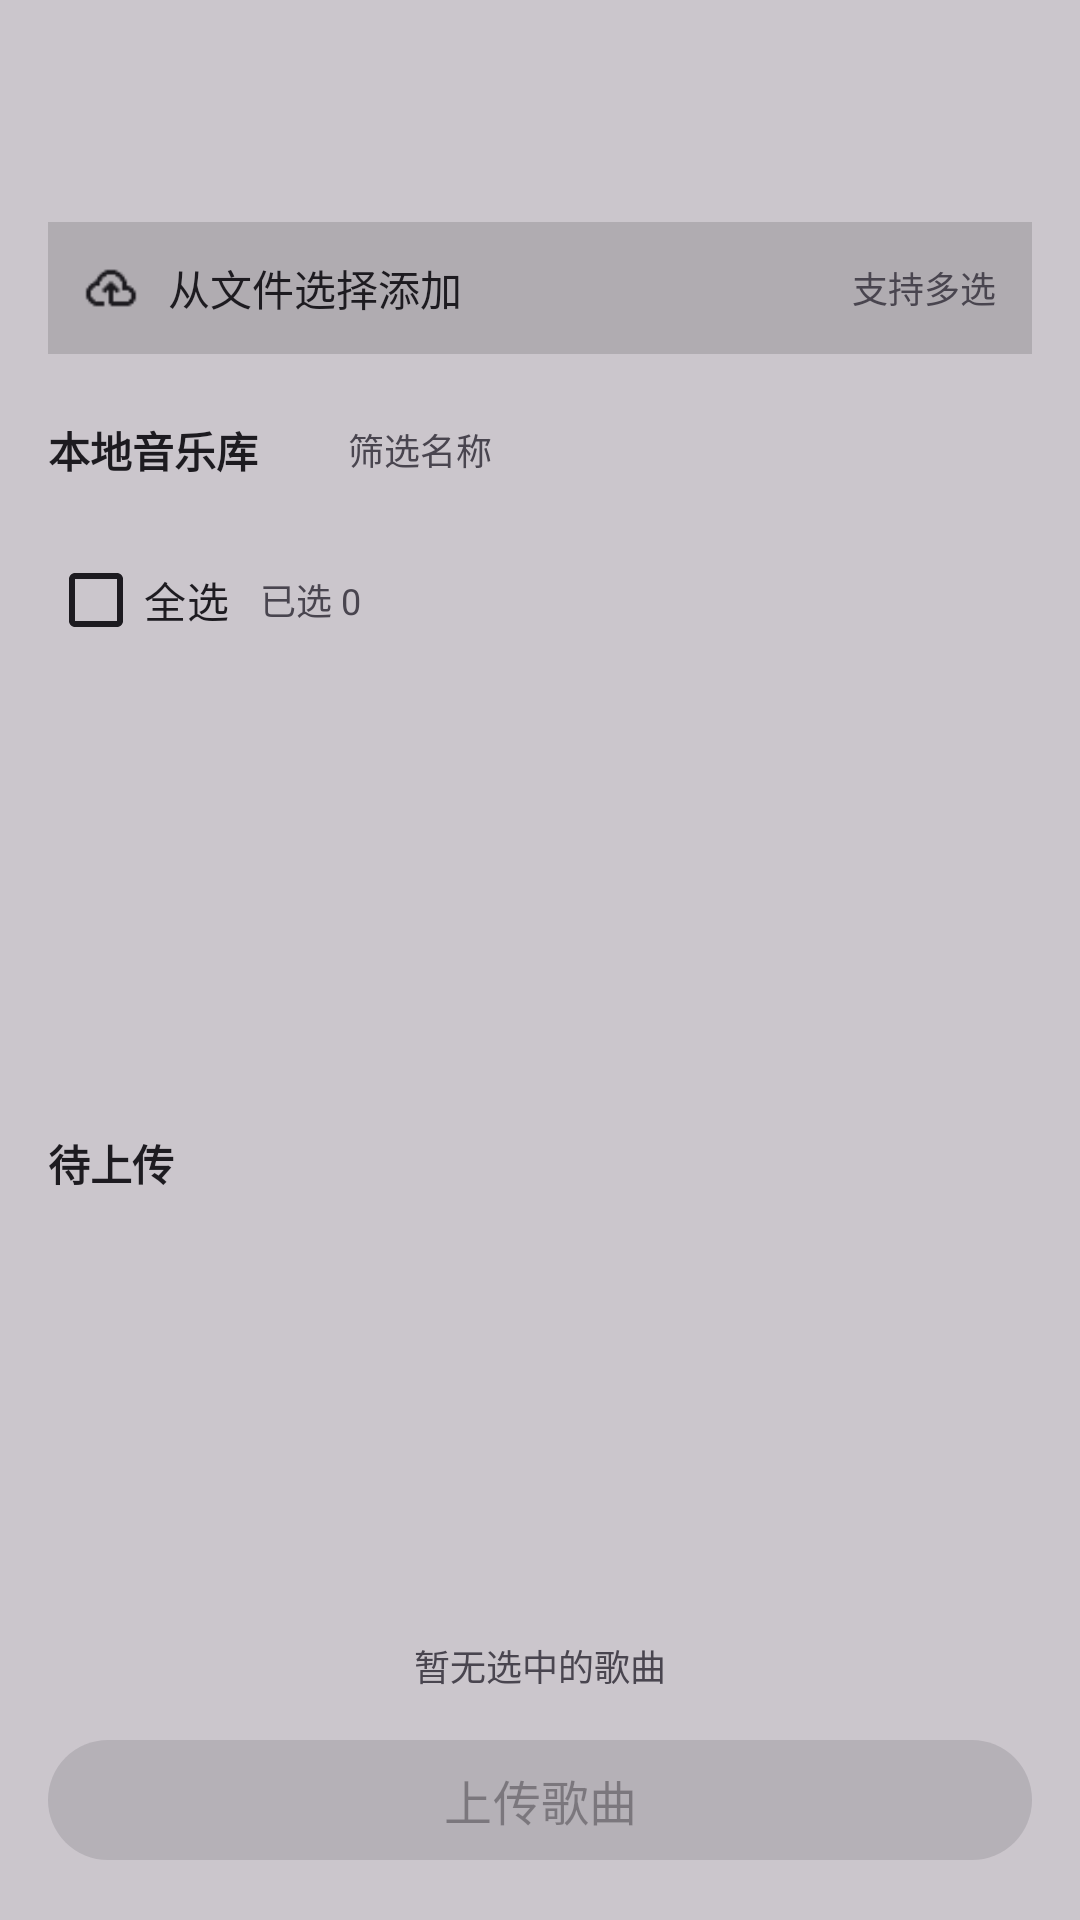

Android layout source for this screen:
<!-- AndroidManifest.xml: application theme AppTheme -->
<!-- res/layout/activity_upload.xml -->
<?xml version="1.0" encoding="utf-8"?>
<androidx.constraintlayout.widget.ConstraintLayout xmlns:android="http://schemas.android.com/apk/res/android"
    xmlns:app="http://schemas.android.com/apk/res-auto"
    android:layout_width="match_parent"
    android:layout_height="match_parent"
    android:fitsSystemWindows="true">

    <ImageView
        android:id="@+id/detail_bg_blur"
        android:layout_width="0dp"
        android:layout_height="0dp"
        android:scaleType="centerCrop"
        app:layout_constraintBottom_toBottomOf="parent"
        app:layout_constraintEnd_toEndOf="parent"
        app:layout_constraintStart_toStartOf="parent"
        app:layout_constraintTop_toTopOf="parent" />

    <View
        android:id="@+id/detail_bg_tint"
        android:layout_width="0dp"
        android:layout_height="0dp"
        android:background="#33000000"
        app:layout_constraintBottom_toBottomOf="parent"
        app:layout_constraintEnd_toEndOf="parent"
        app:layout_constraintStart_toStartOf="parent"
        app:layout_constraintTop_toTopOf="parent" />

    <androidx.constraintlayout.widget.ConstraintLayout
        android:id="@+id/contentRoot"
        android:layout_width="0dp"
        android:layout_height="0dp"
        app:layout_constraintBottom_toBottomOf="parent"
        app:layout_constraintEnd_toEndOf="parent"
        app:layout_constraintStart_toStartOf="parent"
        app:layout_constraintTop_toTopOf="parent">

        <androidx.appcompat.widget.Toolbar
            android:id="@+id/toolbar"
            android:layout_width="0dp"
            android:layout_height="?attr/actionBarSize"
            android:background="@android:color/transparent"
            app:layout_constraintEnd_toEndOf="parent"
            app:layout_constraintStart_toStartOf="parent"
            app:layout_constraintTop_toTopOf="parent" />

        <TextView
            android:id="@+id/tvPageTitle"
            android:layout_width="wrap_content"
            android:layout_height="wrap_content"
            android:layout_marginStart="16dp"
            android:layout_marginTop="6dp"
            android:textColor="?attr/colorOnSurface"
            android:textSize="18sp"
            android:textStyle="bold"
            app:layout_constraintStart_toStartOf="parent"
            app:layout_constraintTop_toTopOf="@id/toolbar" />

        <LinearLayout
            android:id="@+id/uploadCard"
            android:layout_width="0dp"
            android:layout_height="44dp"
            android:layout_marginStart="16dp"
            android:layout_marginTop="10dp"
            android:layout_marginEnd="16dp"
            android:background="#22000000"
            android:clickable="true"
            android:focusable="true"
            android:gravity="center_vertical"
            android:orientation="horizontal"
            android:paddingStart="12dp"
            android:paddingEnd="12dp"
            app:layout_constraintEnd_toEndOf="parent"
            app:layout_constraintStart_toStartOf="parent"
            app:layout_constraintTop_toBottomOf="@id/toolbar">

            <ImageView
                android:layout_width="18dp"
                android:layout_height="18dp"
                android:contentDescription="添加文件"
                android:src="@drawable/upload"
                android:tint="?attr/colorOnSurface" />

            <TextView
                android:layout_width="wrap_content"
                android:layout_height="wrap_content"
                android:layout_marginStart="10dp"
                android:text="从文件选择添加"
                android:textColor="?attr/colorOnSurface"
                android:textSize="14sp" />

            <TextView
                android:id="@+id/tvUploadCardHint"
                android:layout_width="0dp"
                android:layout_height="wrap_content"
                android:layout_marginStart="10dp"
                android:layout_weight="1"
                android:ellipsize="end"
                android:maxLines="1"
                android:text="支持多选"
                android:textAlignment="viewEnd"
                android:textColor="?attr/colorOnSurfaceVariant"
                android:textSize="12sp" />
        </LinearLayout>

        <LinearLayout
            android:id="@+id/libraryHeader"
            android:layout_width="0dp"
            android:layout_height="wrap_content"
            android:layout_marginStart="16dp"
            android:layout_marginTop="14dp"
            android:layout_marginEnd="16dp"
            android:gravity="center_vertical"
            android:orientation="horizontal"
            app:layout_constraintEnd_toEndOf="parent"
            app:layout_constraintStart_toStartOf="parent"
            app:layout_constraintTop_toBottomOf="@id/uploadCard">

            <TextView
                android:layout_width="wrap_content"
                android:layout_height="wrap_content"
                android:text="本地音乐库"
                android:textColor="?attr/colorOnSurface"
                android:textSize="14sp"
                android:textStyle="bold" />

            <TextView
                android:id="@+id/tvLibraryCount"
                android:layout_width="wrap_content"
                android:layout_height="wrap_content"
                android:layout_marginStart="8dp"
                android:text=""
                android:textColor="?attr/colorOnSurfaceVariant"
                android:textSize="12sp" />

            <EditText
                android:id="@+id/etLibraryFilter"
                android:layout_width="0dp"
                android:layout_height="36dp"
                android:layout_marginStart="12dp"
                android:layout_weight="1"
                android:background="@android:color/transparent"
                android:hint="筛选名称"
                android:paddingStart="10dp"
                android:paddingEnd="10dp"
                android:textColor="?attr/colorOnSurface"
                android:textColorHint="?attr/colorOnSurfaceVariant"
                android:textSize="12sp" />
        </LinearLayout>

        <LinearLayout
            android:id="@+id/selectionBar"
            android:layout_width="0dp"
            android:layout_height="wrap_content"
            android:layout_marginStart="16dp"
            android:layout_marginTop="8dp"
            android:layout_marginEnd="16dp"
            android:gravity="center_vertical"
            android:orientation="horizontal"
            app:layout_constraintEnd_toEndOf="parent"
            app:layout_constraintStart_toStartOf="parent"
            app:layout_constraintTop_toBottomOf="@id/libraryHeader">

            <CheckBox
                android:id="@+id/cbSelectAllLibrary"
                android:layout_width="wrap_content"
                android:layout_height="wrap_content"
                android:buttonTint="?attr/colorOnSurface"
                android:text="全选"
                android:textColor="?attr/colorOnSurface" />

            <TextView
                android:id="@+id/tvSelectedCount"
                android:layout_width="wrap_content"
                android:layout_height="wrap_content"
                android:layout_marginStart="10dp"
                android:text="已选 0"
                android:textColor="?attr/colorOnSurfaceVariant"
                android:textSize="12sp" />
        </LinearLayout>

        <androidx.recyclerview.widget.RecyclerView
            android:id="@+id/rvLibrarySongs"
            android:layout_width="0dp"
            android:layout_height="0dp"
            android:layout_marginStart="16dp"
            android:layout_marginTop="8dp"
            android:layout_marginEnd="16dp"
            android:clipToPadding="false"
            android:paddingBottom="8dp"
            app:layout_constraintBottom_toTopOf="@id/selectedSectionTitle"
            app:layout_constraintEnd_toEndOf="parent"
            app:layout_constraintStart_toStartOf="parent"
            app:layout_constraintTop_toBottomOf="@id/selectionBar" />

        <TextView
            android:id="@+id/tvLibraryEmpty"
            android:layout_width="0dp"
            android:layout_height="wrap_content"
            android:layout_marginStart="16dp"
            android:layout_marginTop="8dp"
            android:layout_marginEnd="16dp"
            android:gravity="center"
            android:text="暂无本地音乐"
            android:textColor="?attr/colorOnSurfaceVariant"
            android:textSize="12sp"
            android:visibility="gone"
            app:layout_constraintEnd_toEndOf="parent"
            app:layout_constraintStart_toStartOf="parent"
            app:layout_constraintTop_toBottomOf="@id/selectionBar" />

        <TextView
            android:id="@+id/selectedSectionTitle"
            android:layout_width="wrap_content"
            android:layout_height="wrap_content"
            android:layout_marginStart="16dp"
            android:layout_marginBottom="6dp"
            android:text="待上传"
            android:textColor="?attr/colorOnSurface"
            android:textSize="14sp"
            android:textStyle="bold"
            app:layout_constraintBottom_toTopOf="@id/rvSelectedSongs"
            app:layout_constraintStart_toStartOf="parent" />

        <androidx.recyclerview.widget.RecyclerView
            android:id="@+id/rvSelectedSongs"
            android:layout_width="0dp"
            android:layout_height="160dp"
            android:layout_marginStart="16dp"
            android:layout_marginEnd="16dp"
            android:layout_marginBottom="12dp"
            app:layout_constraintBottom_toTopOf="@id/btnUploadSongs"
            app:layout_constraintEnd_toEndOf="parent"
            app:layout_constraintStart_toStartOf="parent" />

        <TextView
            android:id="@+id/tvEmptyHint"
            android:layout_width="0dp"
            android:layout_height="wrap_content"
            android:layout_marginStart="16dp"
            android:layout_marginEnd="16dp"
            android:layout_marginBottom="12dp"
            android:gravity="center"
            android:text="暂无选中的歌曲"
            android:textColor="?attr/colorOnSurfaceVariant"
            android:textSize="12sp"
            android:visibility="visible"
            app:layout_constraintBottom_toTopOf="@id/btnUploadSongs"
            app:layout_constraintEnd_toEndOf="parent"
            app:layout_constraintStart_toStartOf="parent" />

        <Button
            android:id="@+id/btnUploadSongs"
            android:layout_width="0dp"
            android:layout_height="48dp"
            android:layout_marginStart="16dp"
            android:layout_marginEnd="16dp"
            android:layout_marginBottom="16dp"
            android:enabled="false"
            android:text="上传歌曲"
            android:textSize="16sp"
            app:layout_constraintBottom_toBottomOf="parent"
            app:layout_constraintEnd_toEndOf="parent"
            app:layout_constraintStart_toStartOf="parent" />

    </androidx.constraintlayout.widget.ConstraintLayout>

</androidx.constraintlayout.widget.ConstraintLayout>
<!-- resources referenced by this layout -->
<resources>
  <!-- drawable upload: png bitmap (drawable, 513 bytes) -->
  <style name="AppTheme" parent="Base.Theme.MyApplication">
          <item name="colorControlNormal">#c69bc5</item>
      </style>
  <style name="Base.Theme.MyApplication" parent="Theme.Material3.DayNight.NoActionBar">
      </style>
</resources>
